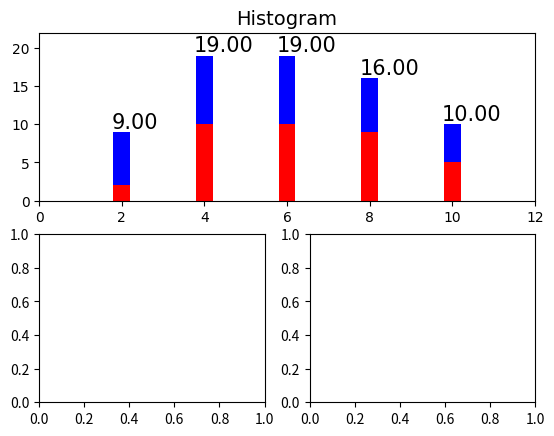

The matplotlib source for this figure:
import matplotlib.pyplot
import random
def Hammingcode(m):
    k=1
    while(True):
        ri=pow(2,k)
        le=m+1+k
        if(ri>=le):
            res=k
            break
        k+=1
    return res

a=Hammingcode(16)
print(a)

f=matplotlib.pyplot.figure()
f1=f.add_subplot(2,1,1)
f2=f.add_subplot(2,2,3)
f3=f.add_subplot(2,2,4)

matplotlib.pyplot.sca(f1)
ax1=matplotlib.pyplot.gca()

x=list(range(2,12,2))
a=[random.randint(2,10) for i in range(5)]
b=[random.randint(5,10) for i in range(5)]

c=[a[i]+b[i] for i in range(5)]

matplotlib.pyplot.bar(x,a,width=0.4,facecolor="#ff0000")
matplotlib.pyplot.bar(x,b,bottom=a,width=0.4,facecolor="#0000ff")

x_tick1=ax1.get_xticklabels()
[n.set_fontname("Times New Roman") for n in x_tick1]
y_tick1=ax1.get_yticklabels()
[n.set_fontname('Times New Roman') for n in y_tick1]

for i in range(5):
    matplotlib.pyplot.text(x[i]-0.25,a[i]+b[i]+0.5,str(format(a[i]+b[i],"0.2f")),fontdict={"family":"Times New Roman","size":15})

matplotlib.pyplot.title("Histogram", fontdict={"family":"Times New Roman","size": 14})
matplotlib.pyplot.axis([0,12,0,max(c)+3])

matplotlib.pyplot.show()
